Run: headless pygame with SDL's dummy video driver; simulated clock (each Clock.tick advances the game by its frame time, no real sleeping); random seed 0; keys injected as events and as key.get_pressed() state; no mouse input.
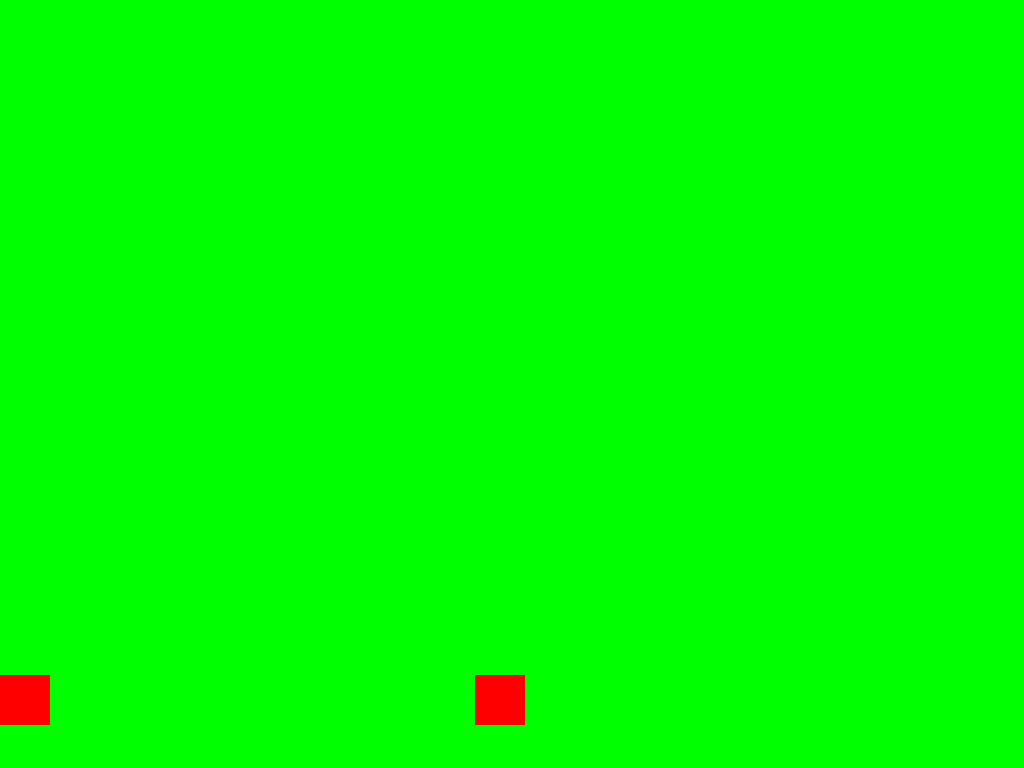
Frame 1 of 4 · flips 1–60 · no input
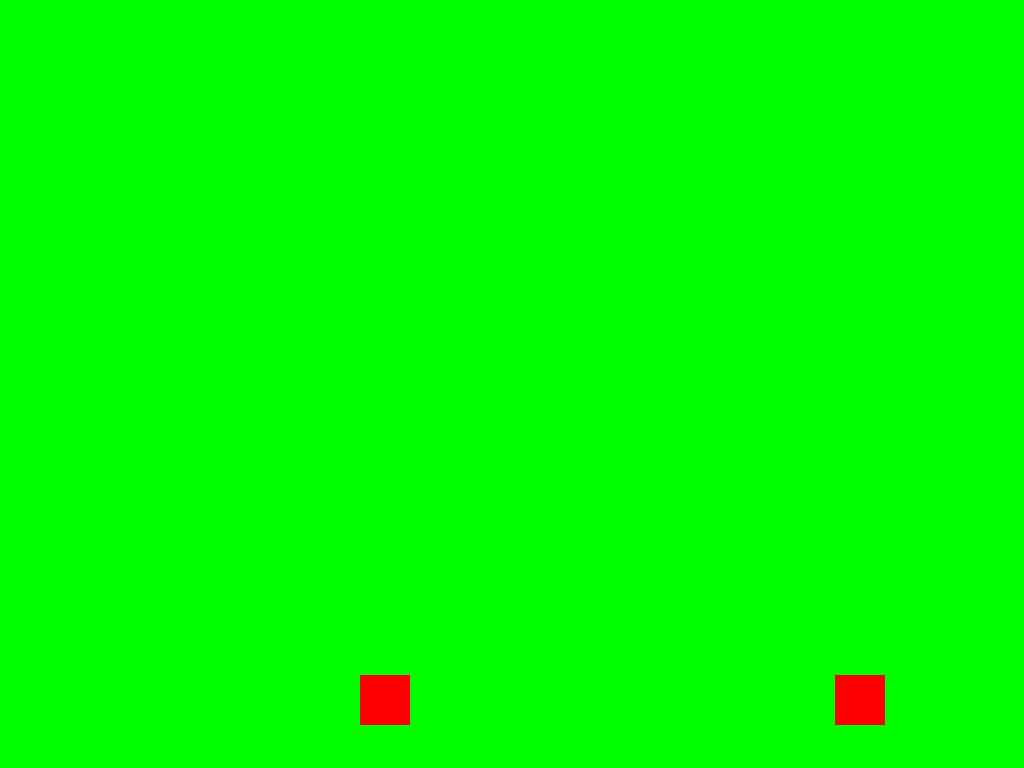
Frame 2 of 4 · flips 61–180 · tapped SPACE, RETURN · held RIGHT (→), D
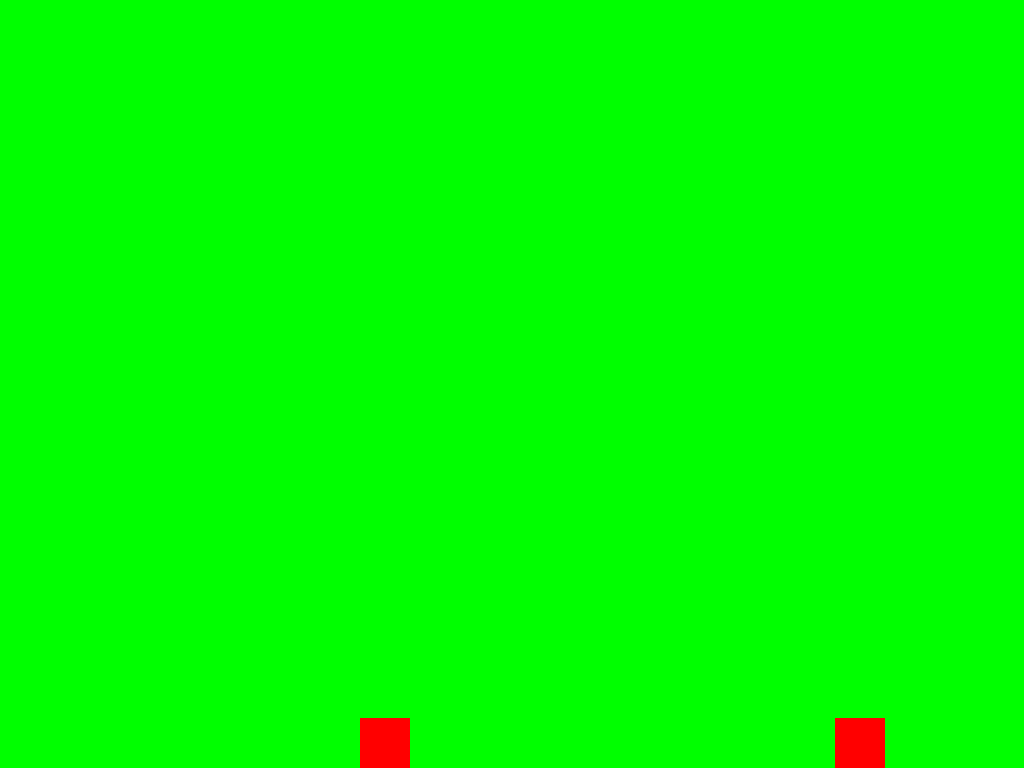
Frame 3 of 4 · flips 181–300 · held DOWN (↓), S
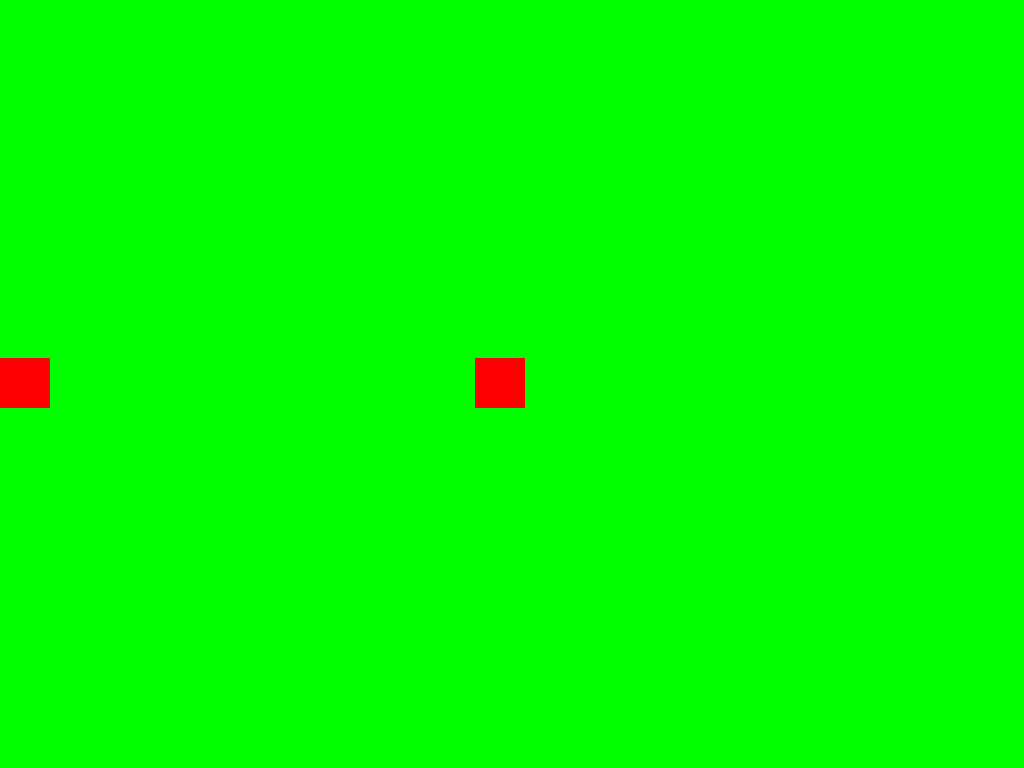
Frame 4 of 4 · flips 301–420 · held LEFT (←), A, UP (↑), W

The pygame program that drew these frames:

import pygame, sys

# Inicialización de Pygame
pygame.init()

# Configuración de la ventana del juego
ventana = pygame.display.set_mode((0, 0), pygame.FULLSCREEN | pygame.RESIZABLE)

# Clase del tanque controlado por el jugador 1
class Tanque_p1(pygame.sprite.Sprite):
    def __init__(self, x, y):
        super().__init__()

        # Representación gráfica del tanque
        self.image = pygame.Surface((50, 50))
        self.image.fill((255, 0, 0))  # Color rojo para el tanque
        self.rect = self.image.get_rect(center=(x, y))
        self.direccion = "UP"  # Dirección inicial del tanque
        self.vidas = 5  # Número de vidas iniciales del tanque
        self.ultimo_disparo = 0  # Control de tiempo del último disparo

    def update(self):
        # Teclas presionadas
        teclas = pygame.key.get_pressed()

        # Movimiento del tanque
        if teclas[pygame.K_UP]:
            self.rect.y -= 3
            self.direccion = "UP"
        if teclas[pygame.K_DOWN]:
            self.rect.y += 3
            self.direccion = "DOWN"
        if teclas[pygame.K_RIGHT]:
            self.rect.x += 3
            self.direccion = "RIGHT"
        if teclas[pygame.K_LEFT]:
            self.rect.x -= 3
            self.direccion = "LEFT"

        # Disparo con la tecla ENTER del teclado numérico
        if teclas[pygame.K_KP_ENTER]:
            tanque_1.disparar(balas)

        # Restringe el movimiento del tanque dentro del área de la ventana
        self.rect.clamp_ip(ventana.get_rect())

    def disparar(self, balas):
        # Control de tiempo para limitar la frecuencia de disparos
        tiempo_act = pygame.time.get_ticks()
        if tiempo_act - self.ultimo_disparo >= 200:  # 200 ms entre disparos
            # Crea una nueva bala en la dirección actual
            bala = Bala(self.rect.centerx, self.rect.centery, self.direccion, self)
            balas.add(bala)  # Agrega la bala al grupo de balas
            self.ultimo_disparo = tiempo_act


# Clase del tanque controlado por el jugador 2, hereda de Tanque_p1
class Tanque_p2(Tanque_p1, pygame.sprite.Sprite):
    def update(self):
        # Captura de las teclas presionadas para el jugador 2
        teclas = pygame.key.get_pressed()
        if teclas[pygame.K_w]:  # Movimiento hacia arriba
            self.rect.y -= 3
            self.direccion = "UP"
        if teclas[pygame.K_s]:  # Movimiento hacia abajo
            self.rect.y += 3
            self.direccion = "DOWN"
        if teclas[pygame.K_d]:  # Movimiento hacia la derecha
            self.rect.x += 3
            self.direccion = "RIGHT"
        if teclas[pygame.K_a]:  # Movimiento hacia la izquierda
            self.rect.x -= 3
            self.direccion = "LEFT"

        # Disparo con la tecla ESPACIO
        if teclas[pygame.K_SPACE]:
            tanque_2.disparar(balas)

        # Restringe el movimiento del tanque dentro del área de la ventana
        self.rect.clamp_ip(ventana.get_rect())
    
    def disparar(self, balas):
        # Control de tiempo para limitar la frecuencia de disparos
        tiempo_act = pygame.time.get_ticks()
        if tiempo_act - self.ultimo_disparo >= 200:  # 2 segundos entre disparos
            # Crea una nueva bala en la dirección actual
            bala = Bala(self.rect.centerx, self.rect.centery, self.direccion, self)
            balas.add(bala)  # Agrega la bala al grupo de balas
            self.ultimo_disparo = tiempo_act


# Clase para las balas disparadas por los tanques
class Bala(pygame.sprite.Sprite):
    def __init__(self, x, y, direccion, dueño):
        super().__init__()
        # Representación gráfica de la bala
        self.image = pygame.Surface((20, 20))
        self.image.fill((0, 0, 255))  # Color azul para la bala
        self.rect = self.image.get_rect(center=(x, y))
        self.direccion = direccion  # Dirección en la que se mueve la bala
        self.velocidad = 10  # Velocidad de la bala
        self.dueño = dueño  # Tanque que disparó la bala

    def update(self):
        # Movimiento de la bala en la dirección indicada
        if self.direccion == "UP":
            self.rect.y -= self.velocidad
        if self.direccion == "DOWN":
            self.rect.y += self.velocidad
        if self.direccion == "RIGHT":
            self.rect.x += self.velocidad
        if self.direccion == "LEFT":
            self.rect.x -= self.velocidad
        
        # Elimina la bala si sale del área de la ventana
        if not ventana.get_rect().colliderect(self.rect):
            self.kill()


# Creación de instancias de los tanques
tanque_1 = Tanque_p1(0, 700)
tanque_2 = Tanque_p2(500, 700)

# Grupos de sprites para los tanques y las balas
grup_tanque = pygame.sprite.Group(tanque_1, tanque_2)
balas = pygame.sprite.Group()

# Control de FPS
clock = pygame.time.Clock()

# Bucle principal del juego
while True:
    # Configuración del límite de FPS
    clock.tick(60)

    # Manejo de eventos
    for event in pygame.event.get():
        if event.type == pygame.KEYDOWN:
            if event.key == pygame.K_ESCAPE:  # Salir del juego con ESC
                sys.exit()

    # Dibujar el fondo de la ventana
    ventana.fill((0, 255, 0))  # Color verde para el fondo

    # Actualizar y dibujar sprites
    grup_tanque.update()
    balas.update()
    grup_tanque.draw(ventana)
    balas.draw(ventana)

    # Detectar colisiones entre balas y tanques
    for bala in balas:
        if bala.dueño != tanque_1 and bala.rect.colliderect(tanque_1.rect):
            tanque_1.vidas -= 1  # Disminuir vidas del tanque_1
            bala.kill()  # Eliminar la bala
            if tanque_1.vidas <= 0:  # Evalua si el tanque tiene vidas
                tanque_1.kill() # Elimina el tanque_1
        if bala.dueño != tanque_2 and bala.rect.colliderect(tanque_2.rect):
            tanque_2.vidas -= 1  # Disminuir vidas del tanque 2
            bala.kill()  # Eliminar la bala
            if tanque_2.vidas <= 0:  # Evalua si el tanque tiene vidas
                tanque_2.kill() # Elimina el tanque_2

    # Actualizar la pantalla
    pygame.display.flip()
